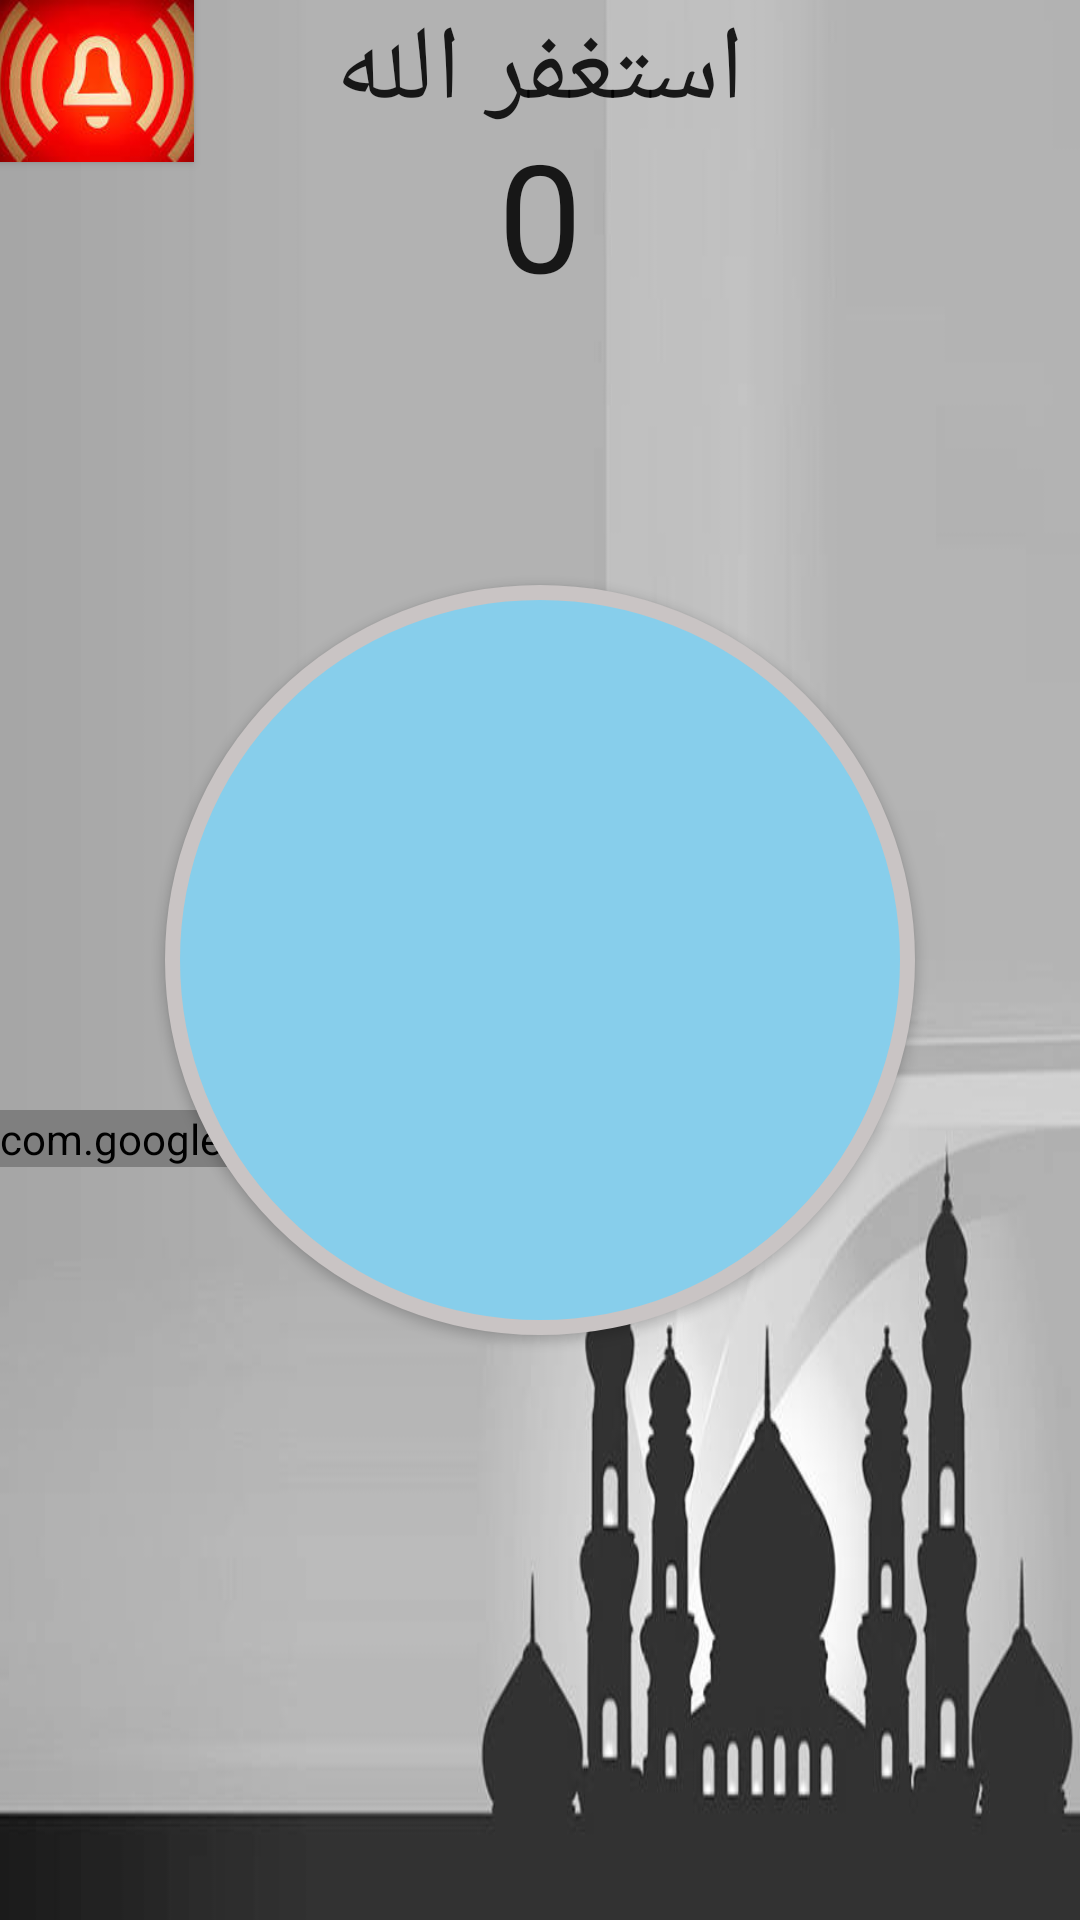

The Android layout XML behind this screen, and the referenced resources:
<!-- AndroidManifest.xml: application theme AppTheme -->
<!-- res/layout/activity_main.xml -->
<?xml version="1.0" encoding="utf-8"?>
<RelativeLayout xmlns:android="http://schemas.android.com/apk/res/android"
    xmlns:tools="http://schemas.android.com/tools"
    xmlns:ads="http://schemas.android.com/apk/res-auto"

    android:layout_width="match_parent"
    android:layout_height="match_parent"
    android:paddingBottom="@dimen/activity_vertical_margin"
    android:paddingLeft="@dimen/activity_horizontal_margin"
    android:paddingRight="@dimen/activity_horizontal_margin"
    android:paddingTop="@dimen/activity_vertical_margin"
    tools:context="com.example2017.android.sebha.MainActivity"
    android:background="@drawable/mm"
    android:id="@+id/relative">

    <FrameLayout
        android:layout_width="match_parent"
        android:layout_height="match_parent"
        android:layout_alignParentTop="true"
        android:layout_alignParentLeft="true"
        android:layout_alignParentStart="true">

        <EditText
            android:layout_width="60dp"
            android:layout_height="60dp"
            android:id="@+id/editText3"
            android:background="#ffffff"
            android:inputType="number"
            android:textSize="20dp"
            android:layout_alignBottom="@+id/text1"
            android:layout_toLeftOf="@+id/btn_click"
            android:layout_alignTop="@+id/text1"
            android:layout_marginTop="60dp"
            android:layout_alignParentLeft="true"
            android:layout_alignParentStart="true"
            android:visibility="invisible" />

        <Button
            android:layout_width="wrap_content"
            android:layout_height="wrap_content"
            android:id="@+id/btn_click"
            android:background="@drawable/buttonshape"
            android:layout_centerVertical="true"
            android:layout_centerHorizontal="true"
            android:onClick="clik"
            android:layout_gravity="center" />

        <com.google.android.gms.ads.AdView
            android:id="@+id/adView"
            android:layout_width="wrap_content"
            android:layout_height="wrap_content"
            android:layout_centerHorizontal="true"
            android:layout_alignParentBottom="true"
            android:layout_marginTop="370dp"
            ads:adSize="BANNER"
            ads:adUnitId="@string/banner_ad_unit_id">
        </com.google.android.gms.ads.AdView>


        <TextView
            android:layout_width="wrap_content"
            android:layout_height="wrap_content"
            android:textAppearance="?android:attr/textAppearanceLarge"
            android:text="استغفر الله"
            android:textSize="35sp"
            android:id="@+id/textView"
            android:layout_centerHorizontal="true"
            android:layout_gravity="center_horizontal|top" />

        <TextView
            android:layout_width="wrap_content"
            android:layout_height="wrap_content"
            android:textAppearance="?android:attr/textAppearanceLarge"
            android:text="0"
            android:textSize="50sp"
            android:id="@+id/text1"
            android:layout_marginTop="38dp"
            android:layout_below="@+id/textView"
            android:layout_centerHorizontal="true"
            android:layout_gravity="center_horizontal|top" />

        <Button
            android:layout_width="65dp"
            android:layout_height="54dp"
            android:id="@+id/alarm"
            android:onClick="butalarm"
            android:layout_alignBottom="@+id/textView"
            android:layout_alignParentLeft="true"
            android:layout_alignParentStart="true"
            android:layout_toLeftOf="@+id/btn_click"
            android:layout_toStartOf="@+id/btn_click"
            android:background="@drawable/alarm"
            android:layout_gravity="left|top" />
    </FrameLayout>


</RelativeLayout>
<!-- resources referenced by this layout -->
<resources>
  <!-- drawable alarm: jpg bitmap (drawable, 5910 bytes) -->
  <!-- drawable buttonshape (drawable) -->
  <?xml version="1.0" encoding="utf-8"?>
  <selector xmlns:android="http://schemas.android.com/apk/res/android">
      <item>
          <shape android:shape="oval">
  
              <stroke android:color="#FFC9C4C4" android:width="5dp" />
              <solid android:color="#87CEEB" />
              <size android:width="250dp" android:height="250dp"/>
  
          </shape>
      </item>
  </selector>
  <!-- drawable mm: jpg bitmap (drawable, 21530 bytes) -->
  <string name="banner_ad_unit_id">ca-app-pub-7819737441034557/8624191221</string>
  <style name="AppTheme" parent="Theme.AppCompat.Light.DarkActionBar">
          
          <item name="colorPrimary">#3f51b5</item>
          <item name="colorPrimaryDark">@color/colorPrimaryDark</item>
          <item name="colorAccent">@color/colorAccent</item>
      </style>
  <color name="colorPrimaryDark">#303F9F</color>
  <color name="colorAccent">#FF4081</color>
</resources>
